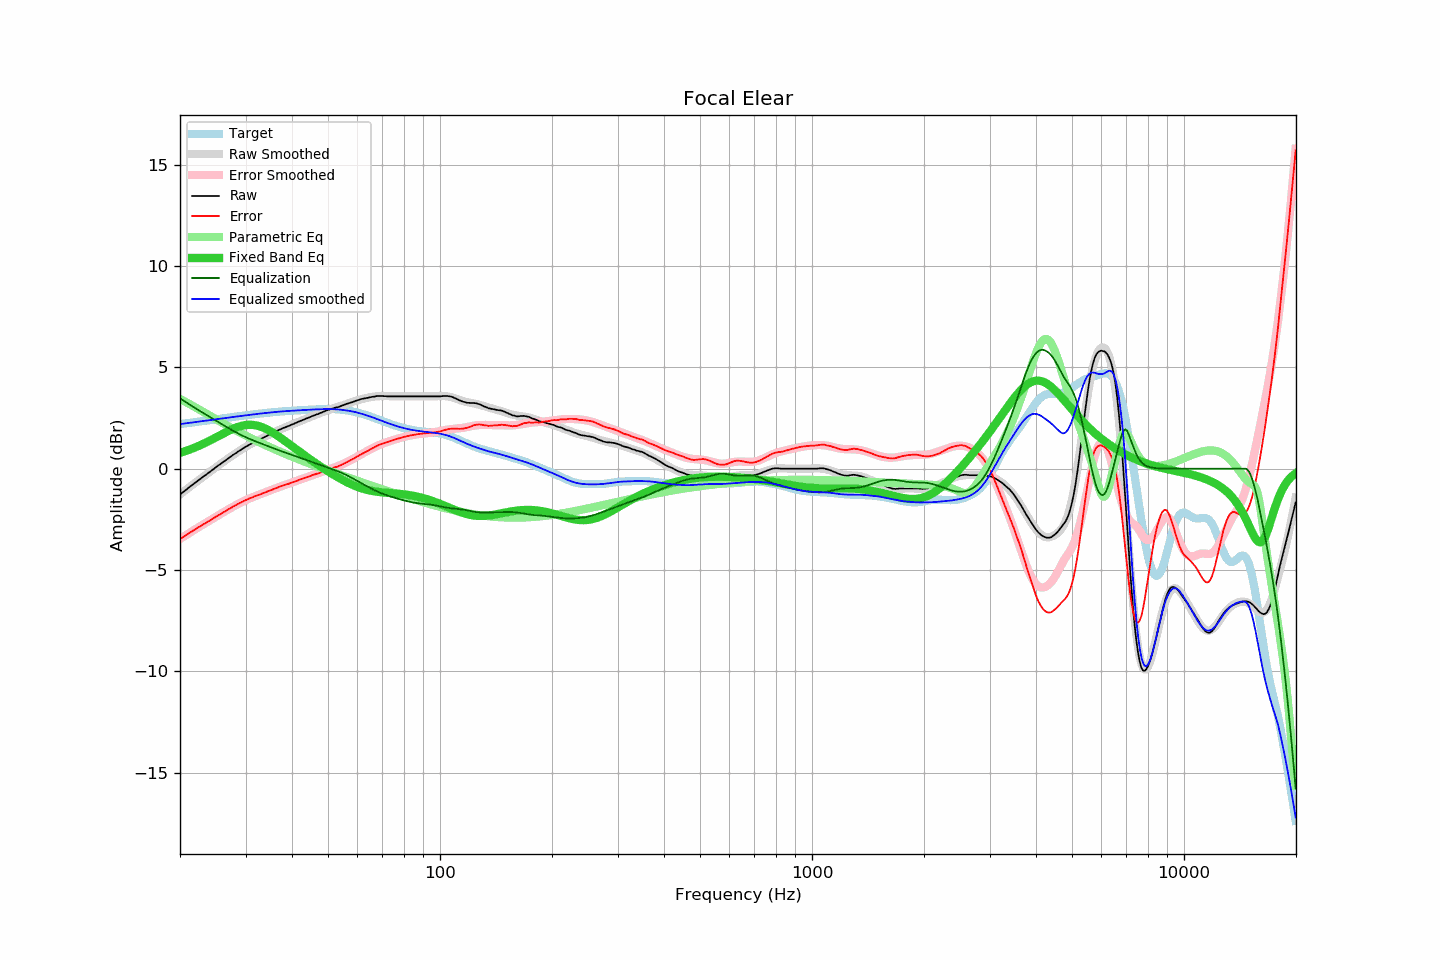

Values plotted in this chart, from the file beside it:
frequency, raw, error, smoothed, error_smoothed, equalization, parametric_eq, equalized_raw, equalized_smoothed, target
20.00, -1.27, -3.47, -1.27, -3.47, 3.47, 0.78, 2.20, 2.20, 2.20
20.20, -1.21, -3.42, -1.21, -3.42, 3.42, 0.80, 2.21, 2.21, 2.21
20.40, -1.15, -3.37, -1.15, -3.37, 3.37, 0.83, 2.22, 2.22, 2.22
20.61, -1.09, -3.32, -1.09, -3.32, 3.32, 0.86, 2.23, 2.23, 2.23
20.81, -1.03, -3.27, -1.02, -3.27, 3.27, 0.88, 2.24, 2.24, 2.24
21.02, -0.96, -3.21, -0.96, -3.22, 3.22, 0.91, 2.26, 2.25, 2.25
21.23, -0.90, -3.16, -0.90, -3.17, 3.17, 0.94, 2.27, 2.26, 2.26
21.44, -0.84, -3.11, -0.84, -3.11, 3.11, 0.97, 2.28, 2.27, 2.27
21.66, -0.78, -3.06, -0.78, -3.06, 3.06, 1.00, 2.28, 2.28, 2.28
21.87, -0.72, -3.01, -0.72, -3.02, 3.02, 1.04, 2.30, 2.29, 2.29
22.09, -0.66, -2.96, -0.66, -2.97, 2.97, 1.07, 2.31, 2.30, 2.31
22.31, -0.60, -2.92, -0.60, -2.92, 2.92, 1.10, 2.32, 2.32, 2.32
22.54, -0.54, -2.87, -0.54, -2.87, 2.87, 1.14, 2.33, 2.33, 2.33
22.76, -0.48, -2.82, -0.48, -2.82, 2.82, 1.17, 2.34, 2.34, 2.34
22.99, -0.42, -2.77, -0.42, -2.77, 2.77, 1.21, 2.35, 2.35, 2.35
23.22, -0.36, -2.72, -0.36, -2.72, 2.72, 1.25, 2.36, 2.36, 2.36
23.45, -0.31, -2.68, -0.30, -2.67, 2.67, 1.29, 2.37, 2.37, 2.37
23.69, -0.25, -2.63, -0.25, -2.63, 2.63, 1.33, 2.38, 2.38, 2.38
23.92, -0.19, -2.58, -0.19, -2.58, 2.58, 1.37, 2.39, 2.39, 2.40
24.16, -0.13, -2.54, -0.13, -2.53, 2.53, 1.41, 2.40, 2.40, 2.41
24.40, -0.07, -2.49, -0.07, -2.48, 2.48, 1.45, 2.41, 2.41, 2.42
24.65, -0.01, -2.44, -0.01, -2.44, 2.44, 1.49, 2.43, 2.43, 2.43
24.89, 0.05, -2.39, 0.05, -2.39, 2.39, 1.53, 2.44, 2.44, 2.44
25.14, 0.11, -2.34, 0.11, -2.34, 2.34, 1.57, 2.45, 2.45, 2.45
25.39, 0.17, -2.29, 0.16, -2.29, 2.29, 1.61, 2.46, 2.46, 2.46
25.65, 0.22, -2.25, 0.22, -2.25, 2.25, 1.66, 2.47, 2.47, 2.47
25.91, 0.28, -2.20, 0.28, -2.20, 2.20, 1.70, 2.48, 2.48, 2.48
26.16, 0.34, -2.15, 0.34, -2.15, 2.15, 1.74, 2.49, 2.49, 2.49
26.43, 0.39, -2.11, 0.40, -2.10, 2.10, 1.78, 2.49, 2.50, 2.50
26.69, 0.45, -2.06, 0.45, -2.06, 2.06, 1.82, 2.51, 2.51, 2.51
26.96, 0.51, -2.01, 0.51, -2.01, 2.01, 1.86, 2.52, 2.52, 2.52
27.23, 0.57, -1.96, 0.57, -1.97, 1.97, 1.90, 2.53, 2.53, 2.53
27.50, 0.62, -1.92, 0.62, -1.92, 1.92, 1.94, 2.54, 2.54, 2.54
27.77, 0.68, -1.87, 0.68, -1.88, 1.88, 1.97, 2.56, 2.55, 2.55
28.05, 0.73, -1.83, 0.73, -1.83, 1.83, 2.00, 2.56, 2.56, 2.56
28.33, 0.78, -1.79, 0.78, -1.79, 1.79, 2.03, 2.57, 2.57, 2.57
28.62, 0.84, -1.74, 0.84, -1.75, 1.75, 2.06, 2.59, 2.58, 2.58
28.90, 0.89, -1.70, 0.89, -1.70, 1.70, 2.09, 2.60, 2.59, 2.59
29.19, 0.94, -1.66, 0.94, -1.66, 1.66, 2.11, 2.60, 2.60, 2.60
29.48, 0.99, -1.62, 0.99, -1.63, 1.63, 2.13, 2.62, 2.62, 2.62
29.78, 1.04, -1.59, 1.04, -1.59, 1.59, 2.14, 2.63, 2.63, 2.63
30.08, 1.09, -1.55, 1.09, -1.55, 1.55, 2.15, 2.64, 2.64, 2.64
30.38, 1.13, -1.52, 1.13, -1.51, 1.51, 2.16, 2.64, 2.65, 2.65
30.68, 1.18, -1.48, 1.18, -1.48, 1.48, 2.17, 2.66, 2.66, 2.66
30.99, 1.22, -1.45, 1.22, -1.45, 1.45, 2.17, 2.67, 2.67, 2.67
31.30, 1.26, -1.42, 1.26, -1.41, 1.41, 2.16, 2.67, 2.68, 2.68
31.61, 1.31, -1.38, 1.30, -1.38, 1.38, 2.15, 2.69, 2.69, 2.69
31.93, 1.35, -1.35, 1.35, -1.35, 1.35, 2.14, 2.70, 2.69, 2.70
32.24, 1.39, -1.32, 1.39, -1.32, 1.32, 2.13, 2.71, 2.70, 2.71
32.57, 1.42, -1.30, 1.43, -1.29, 1.29, 2.11, 2.71, 2.71, 2.71
32.89, 1.46, -1.26, 1.47, -1.26, 1.26, 2.08, 2.72, 2.72, 2.72
33.22, 1.50, -1.23, 1.50, -1.23, 1.23, 2.05, 2.73, 2.73, 2.73
33.55, 1.54, -1.20, 1.54, -1.20, 1.20, 2.02, 2.74, 2.74, 2.74
33.89, 1.58, -1.17, 1.58, -1.17, 1.17, 1.99, 2.75, 2.75, 2.75
34.23, 1.62, -1.14, 1.62, -1.14, 1.14, 1.95, 2.76, 2.76, 2.76
34.57, 1.66, -1.11, 1.66, -1.11, 1.11, 1.91, 2.77, 2.77, 2.77
34.92, 1.70, -1.07, 1.70, -1.07, 1.07, 1.86, 2.77, 2.77, 2.77
35.27, 1.74, -1.04, 1.74, -1.04, 1.04, 1.82, 2.78, 2.78, 2.78
35.62, 1.77, -1.02, 1.78, -1.01, 1.01, 1.77, 2.78, 2.79, 2.79
35.97, 1.81, -0.99, 1.81, -0.98, 0.98, 1.72, 2.79, 2.80, 2.80
... 635 more rows
